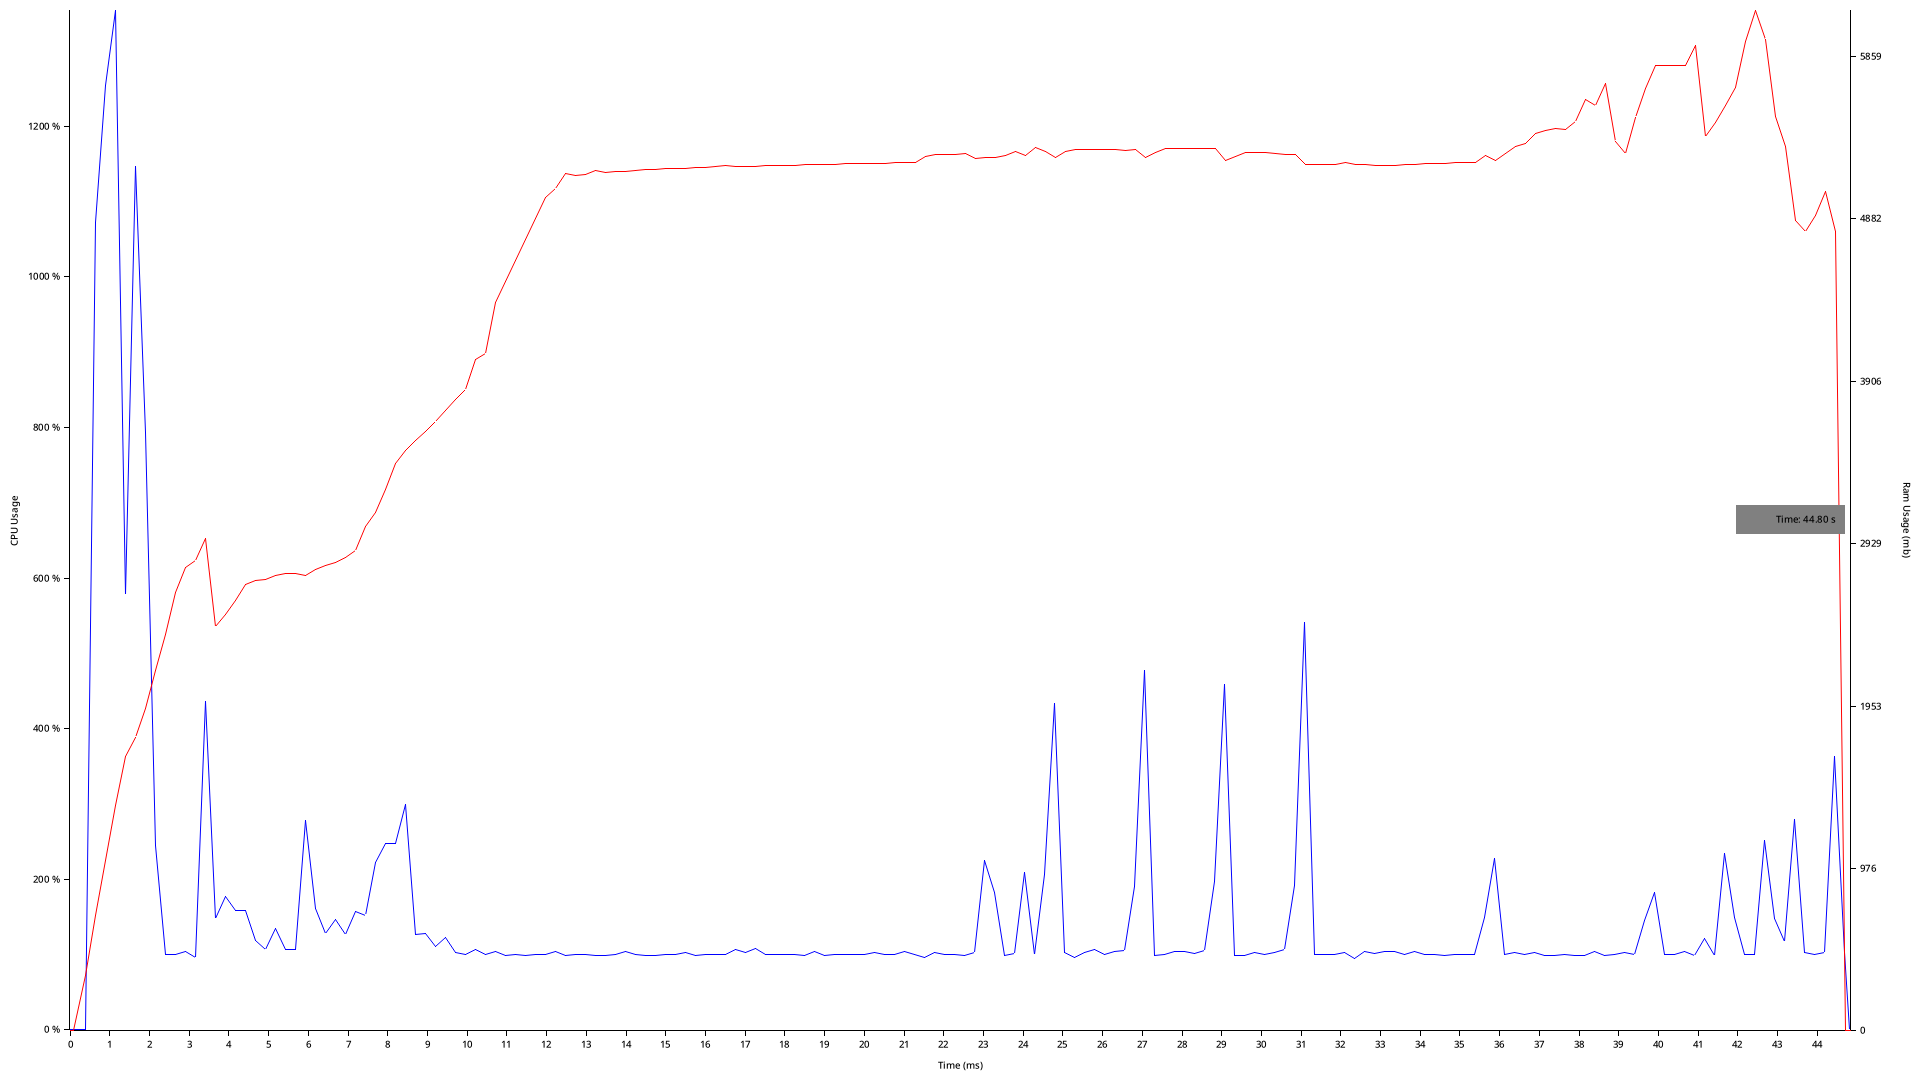

The file beside this chart, header and first rows:
time_ms, cpu, memory_mb, disk_read, disk_write
0, 0, 0, 0, 0
86, 0, 3, 0, 0
391, 0, 336, 0, 16384
643, 1072, 692, 0, 0
895, 1254, 1025, 0, 0
1147, 1353, 1352, 0, 0
1399, 578, 1647, 0, 0
1651, 1146, 1762, 0, 0
1903, 794, 1937, 0, 0
2155, 245, 2168, 0, 0
2407, 100, 2386, 0, 0
2659, 100, 2636, 0, 0
2911, 104, 2789, 0, 33067008
3163, 96, 2828, 0, 41373696
3416, 436, 2958, 0, 0
3667, 148, 2431, 0, 0
3919, 177, 2504, 0, 0
4171, 159, 2590, 0, 0
4422, 159, 2686, 0, 0
4674, 119, 2709, 0, 0
4925, 107, 2714, 0, 0
5177, 135, 2736, 0, 0
5428, 107, 2748, 0, 0
5680, 107, 2753, 0, 0
5932, 278, 2740, 0, 20480
6184, 161, 2775, 0, 0
6435, 128, 2796, 0, 0
6687, 147, 2817, 0, 0
6938, 127, 2845, 0, 0
7190, 158, 2891, 0, 0
7441, 152, 3032, 0, 0
7693, 222, 3115, 0, 0
7945, 247, 3257, 0, 0
8197, 247, 3412, 0, 0
8448, 299, 3490, 0, 0
8700, 127, 3552, 0, 0
8952, 128, 3603, 0, 0
9203, 111, 3666, 0, 0
9455, 123, 3728, 0, 0
9706, 103, 3794, 0, 0
9958, 100, 3857, 0, 0
10209, 107, 4036, 0, 0
10461, 100, 4073, 0, 0
10712, 104, 4377, 0, 0
10964, 99, 4505, 0, 0
11215, 100, 4632, 0, 0
11466, 99, 4760, 0, 0
11718, 100, 4886, 0, 0
11969, 100, 5013, 0, 0
12221, 104, 5066, 0, 0
12472, 99, 5152, 0, 0
12723, 100, 5143, 0, 0
12975, 100, 5151, 0, 0
13226, 99, 5170, 0, 0
13478, 99, 5160, 0, 0
13729, 100, 5164, 0, 0
13981, 104, 5167, 0, 0
14232, 100, 5174, 0, 0
14483, 99, 5177, 0, 0
14735, 99, 5180, 0, 0
... 120 more rows
